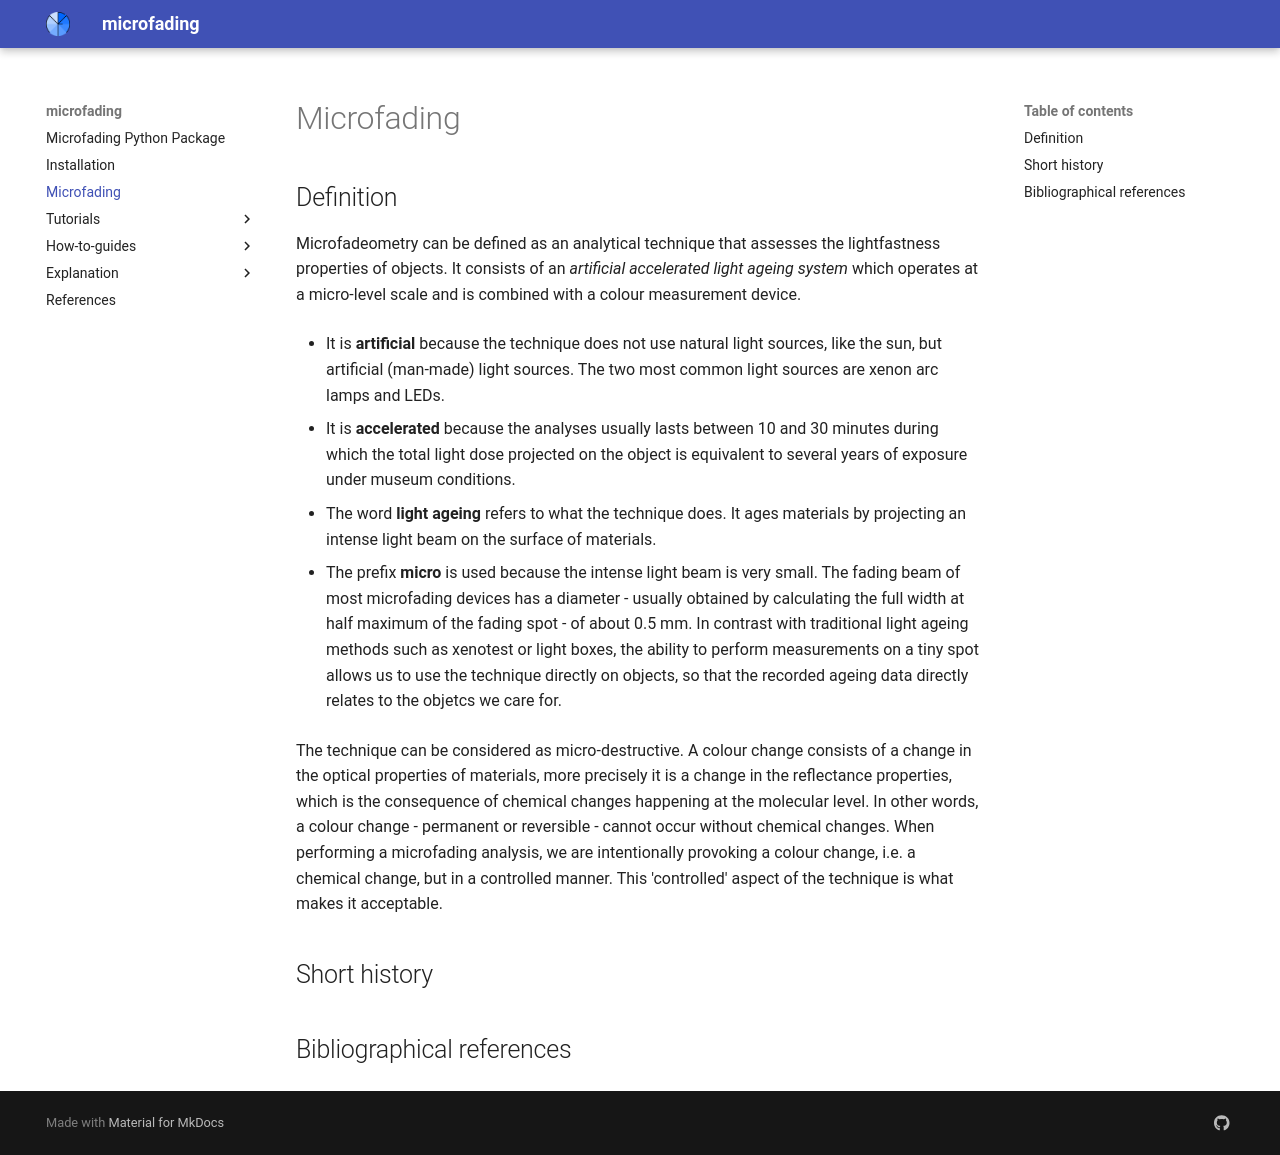

repository: g-patin/microfading · page: microfading/index.html · generator: mkdocs

## Definition

Microfadeometry can be defined as an analytical technique that assesses the lightfastness properties of objects. It consists of an *artificial accelerated light ageing system* which operates at a micro-level scale and is combined with a colour measurement device.

- It is **artificial** because the technique does not use natural light sources, like the sun, but artificial (man-made) light sources. The two most common light sources are xenon arc lamps and LEDs.

- It is **accelerated** because the analyses usually lasts between 10 and 30 minutes during which the total light dose projected on the object is equivalent to several years of exposure under museum conditions. 

- The word **light ageing** refers to what the technique does. It ages materials by projecting an intense light beam on the surface of materials. 

- The prefix **micro** is used because the intense light beam is very small. The fading beam of most microfading devices has a diameter - usually obtained by calculating the full width at half maximum of the fading spot - of about 0.5 mm. In contrast with traditional light ageing methods such as xenotest or light boxes, the ability to perform measurements on a tiny spot allows us to use the technique directly on objects, so that the recorded ageing data directly relates to the objetcs we care for.

The technique can be considered as micro-destructive. A colour change consists of a change in the optical properties of materials, more precisely it is a change in the reflectance properties, which is the consequence of chemical changes happening at the molecular level. In other words, a colour change - permanent or reversible - cannot occur without chemical changes. When performing a microfading analysis, we are intentionally provoking a colour change, i.e. a chemical change, but in a controlled manner. This 'controlled' aspect of the technique is what makes it acceptable. 




## Short history 



## Bibliographical references
